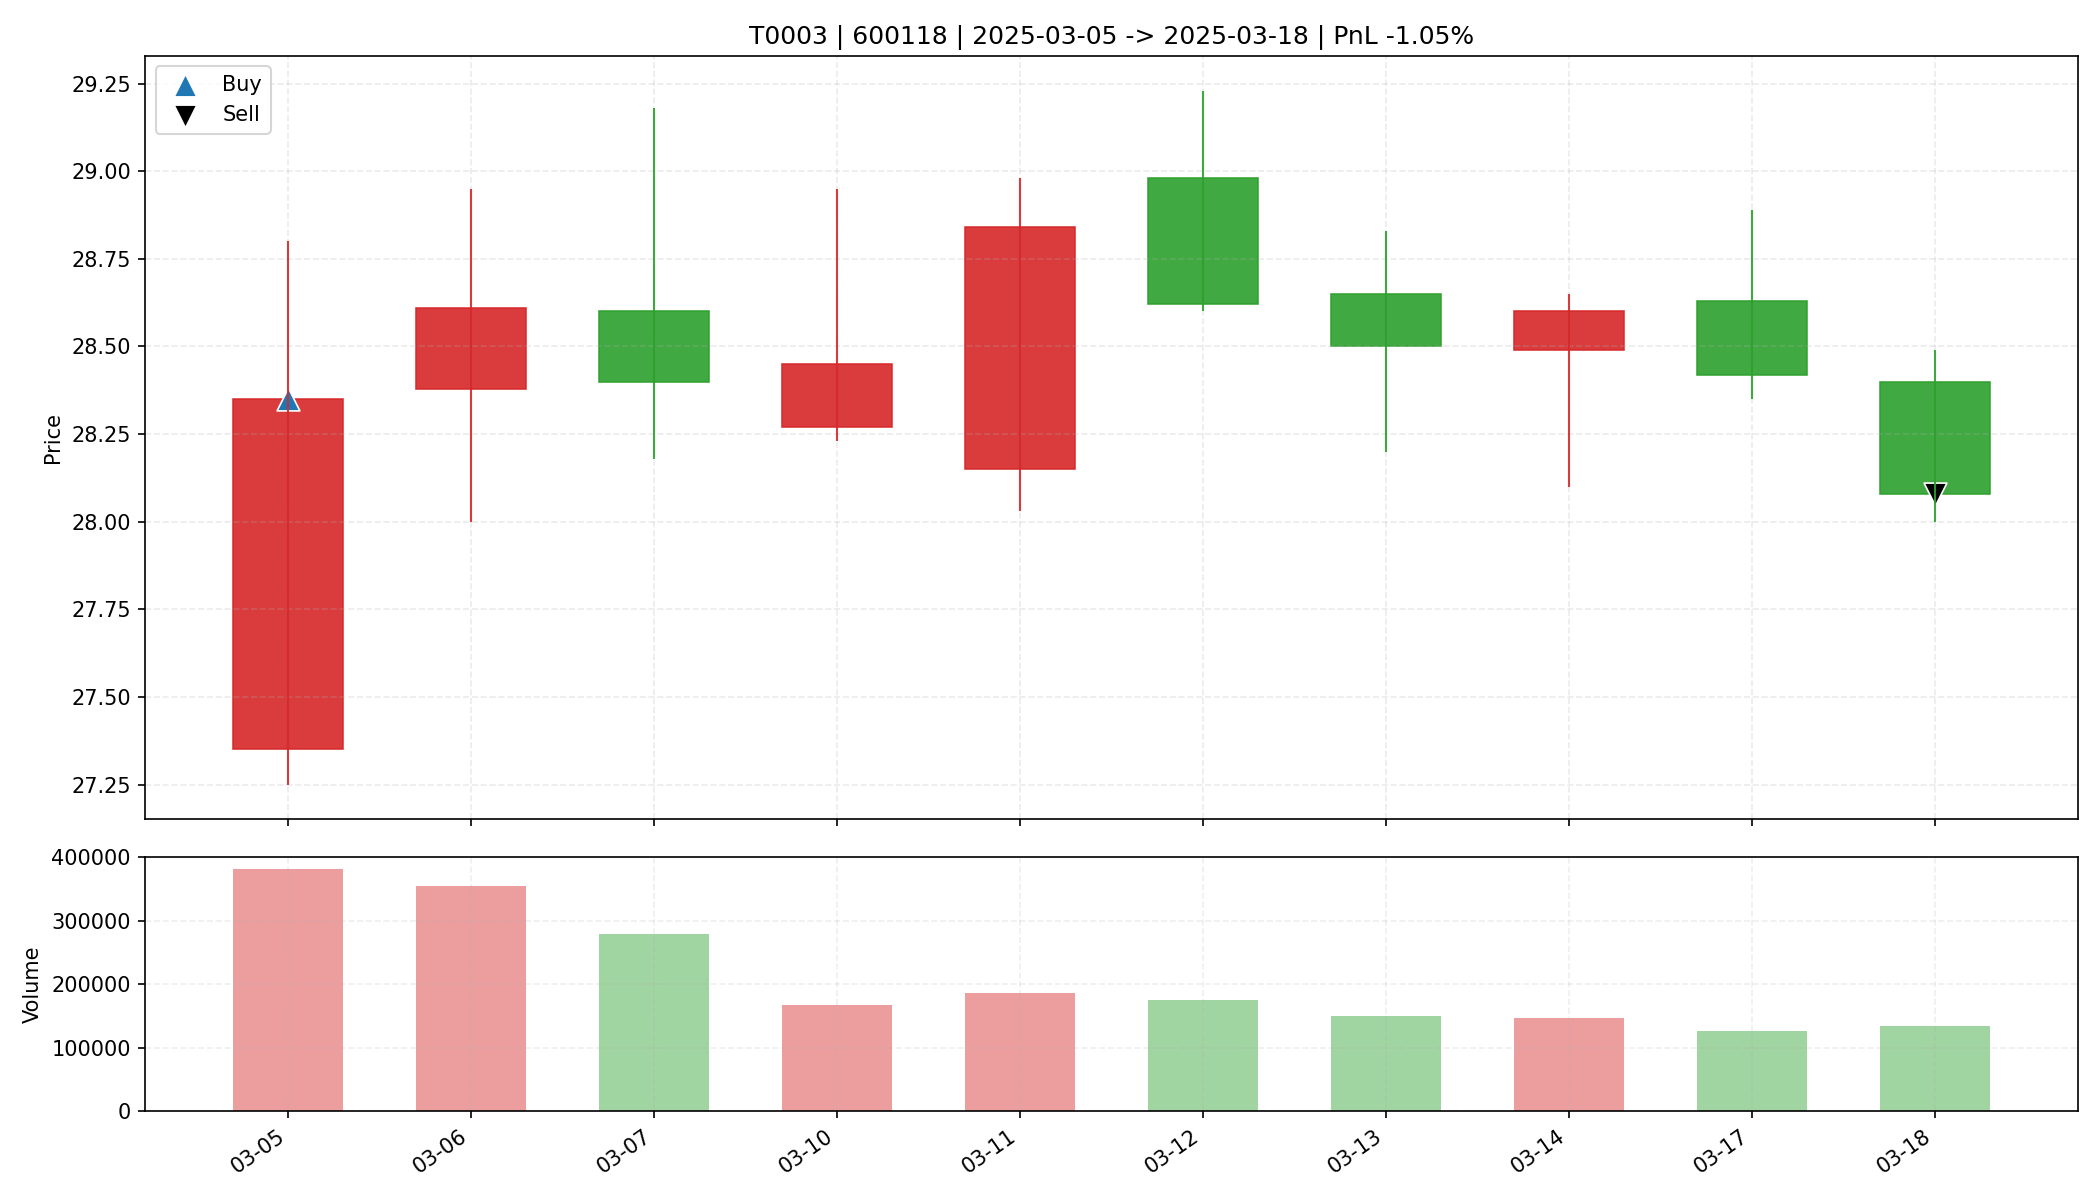

The data file committed next to this chart (first rows):
date, open, high, low, close, amount, volume, trade_id, code, buy_date, sell_date, buy_price, sell_price, matched_shares, buy_reason, sell_reason, sell_profit_pct, sell_hold_days, is_buy_day, is_sell_day, holding_day_index
2025-03-05, 27.35, 28.8, 27.25, 28.35, 1072555200, 381751, T0003, 600118, 2025-03-05, 2025-03-18, 28.35, 28.08, 1100, 前10日振幅8.7%, 阳线涨幅3.7%, 突破均线, 放量2.1倍(温和+爆发…, 跌破MA10, -1.051, 9.0, True, False, 0
2025-03-06, 28.38, 28.95, 28.0, 28.61, 1013175680, 354868, T0003, 600118, 2025-03-05, 2025-03-18, 28.35, 28.08, 1100, 前10日振幅8.7%, 阳线涨幅3.7%, 突破均线, 放量2.1倍(温和+爆发…, 跌破MA10, -1.051, 9.0, False, False, 1
2025-03-07, 28.6, 29.18, 28.18, 28.4, 798745728, 278422, T0003, 600118, 2025-03-05, 2025-03-18, 28.35, 28.08, 1100, 前10日振幅8.7%, 阳线涨幅3.7%, 突破均线, 放量2.1倍(温和+爆发…, 跌破MA10, -1.051, 9.0, False, False, 2
2025-03-10, 28.27, 28.95, 28.23, 28.45, 476761344, 166690, T0003, 600118, 2025-03-05, 2025-03-18, 28.35, 28.08, 1100, 前10日振幅8.7%, 阳线涨幅3.7%, 突破均线, 放量2.1倍(温和+爆发…, 跌破MA10, -1.051, 9.0, False, False, 3
2025-03-11, 28.15, 28.98, 28.03, 28.84, 532370272, 185755, T0003, 600118, 2025-03-05, 2025-03-18, 28.35, 28.08, 1100, 前10日振幅8.7%, 阳线涨幅3.7%, 突破均线, 放量2.1倍(温和+爆发…, 跌破MA10, -1.051, 9.0, False, False, 4
2025-03-12, 28.98, 29.23, 28.6, 28.62, 505567584, 175489, T0003, 600118, 2025-03-05, 2025-03-18, 28.35, 28.08, 1100, 前10日振幅8.7%, 阳线涨幅3.7%, 突破均线, 放量2.1倍(温和+爆发…, 跌破MA10, -1.051, 9.0, False, False, 5
2025-03-13, 28.65, 28.83, 28.2, 28.5, 428388384, 150411, T0003, 600118, 2025-03-05, 2025-03-18, 28.35, 28.08, 1100, 前10日振幅8.7%, 阳线涨幅3.7%, 突破均线, 放量2.1倍(温和+爆发…, 跌破MA10, -1.051, 9.0, False, False, 6
2025-03-14, 28.49, 28.65, 28.1, 28.6, 416853280, 146427, T0003, 600118, 2025-03-05, 2025-03-18, 28.35, 28.08, 1100, 前10日振幅8.7%, 阳线涨幅3.7%, 突破均线, 放量2.1倍(温和+爆发…, 跌破MA10, -1.051, 9.0, False, False, 7
2025-03-17, 28.63, 28.89, 28.35, 28.42, 361791104, 126621, T0003, 600118, 2025-03-05, 2025-03-18, 28.35, 28.08, 1100, 前10日振幅8.7%, 阳线涨幅3.7%, 突破均线, 放量2.1倍(温和+爆发…, 跌破MA10, -1.051, 9.0, False, False, 8
2025-03-18, 28.4, 28.49, 28.0, 28.08, 379120512, 134552, T0003, 600118, 2025-03-05, 2025-03-18, 28.35, 28.08, 1100, 前10日振幅8.7%, 阳线涨幅3.7%, 突破均线, 放量2.1倍(温和+爆发…, 跌破MA10, -1.051, 9.0, False, True, 9
